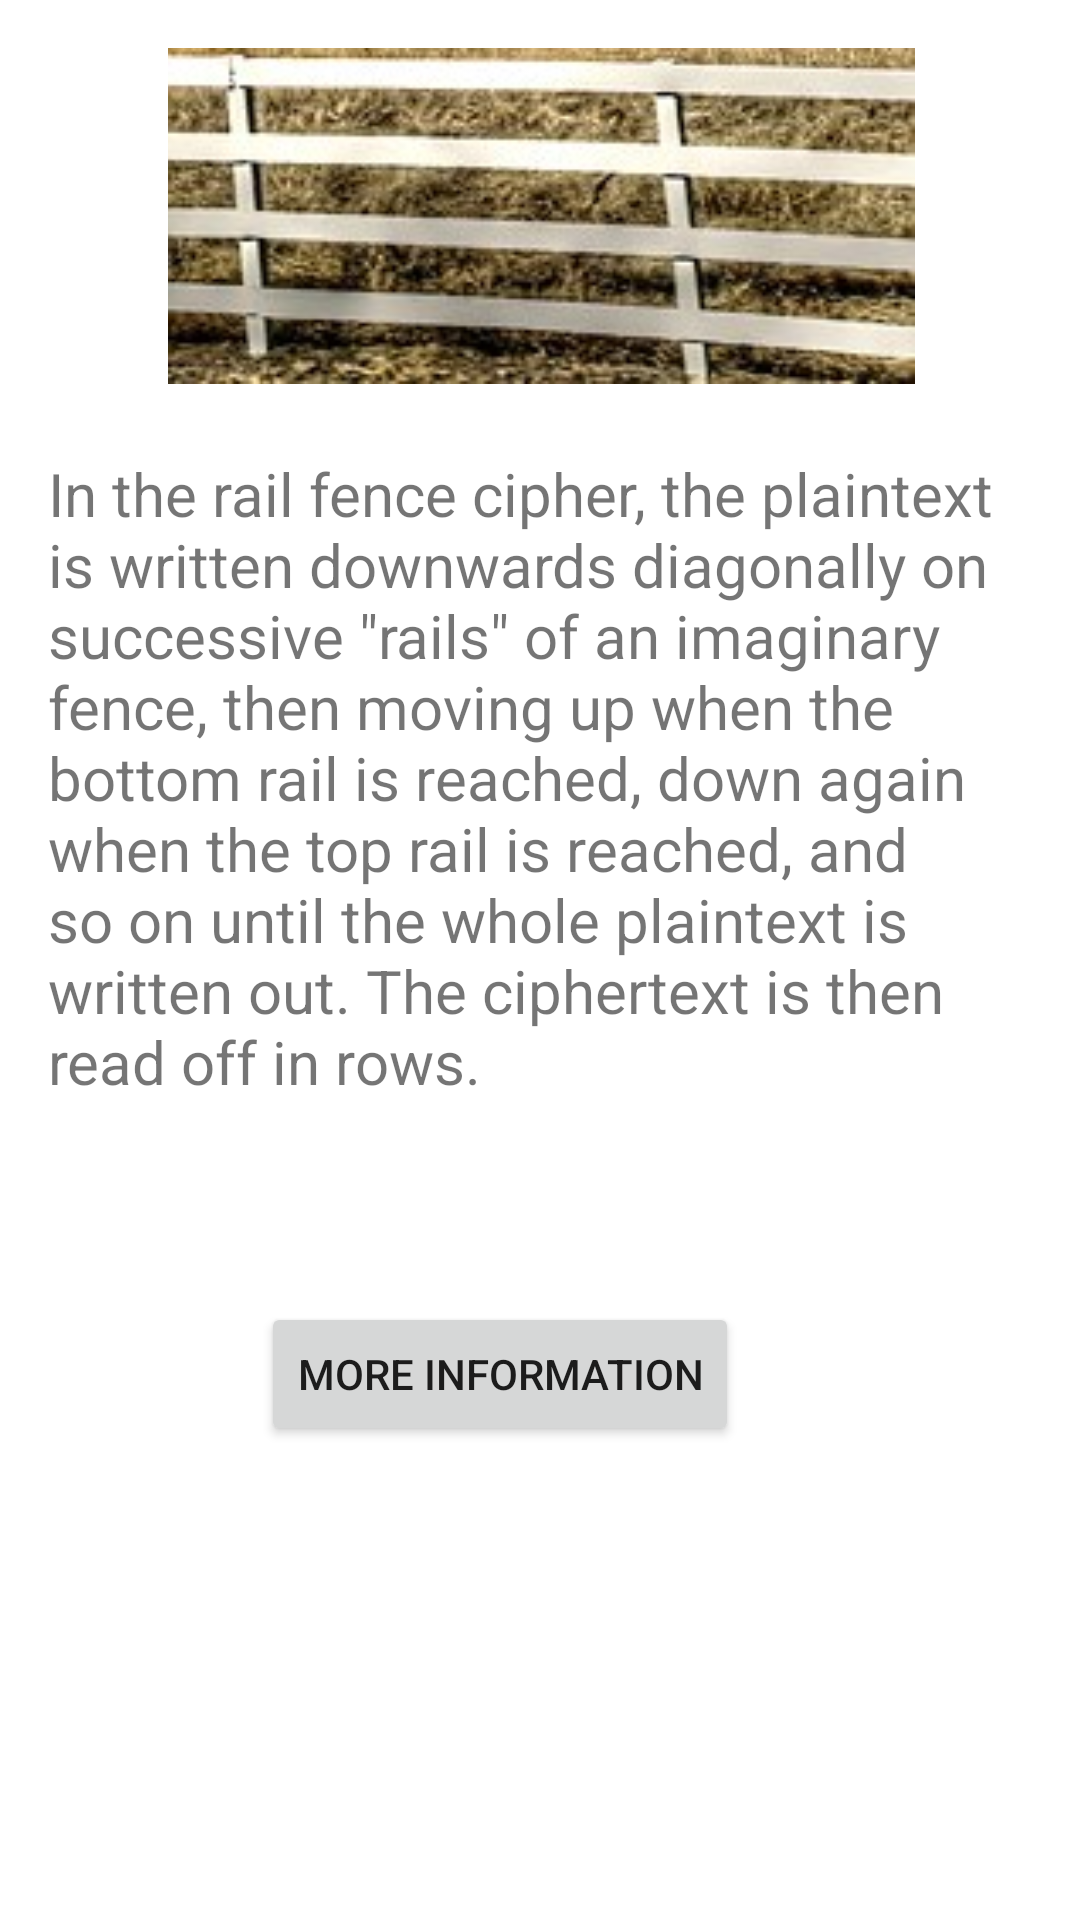

Write the Android layout XML for this screen, with the resource values it uses.
<!-- AndroidManifest.xml: application theme Theme.Cipher -->
<!-- res/layout/activity_about_railfence.xml -->
<?xml version="1.0" encoding="utf-8"?>
<androidx.constraintlayout.widget.ConstraintLayout xmlns:android="http://schemas.android.com/apk/res/android"
    xmlns:app="http://schemas.android.com/apk/res-auto"
    xmlns:tools="http://schemas.android.com/tools"
    android:layout_width="match_parent"
    android:layout_height="match_parent"
    tools:context=".about_railfence">

    <ImageView
        android:id="@+id/imageView4"
        android:layout_width="283dp"
        android:layout_height="112dp"
        android:layout_marginStart="39dp"
        android:layout_marginTop="16dp"
        app:layout_constraintStart_toStartOf="parent"
        app:layout_constraintTop_toTopOf="parent"
        app:srcCompat="@drawable/img_2" />

    <TextView
        android:id="@+id/textView8"
        android:layout_width="318dp"
        android:layout_height="263dp"
        android:layout_marginStart="16dp"
        android:layout_marginTop="151dp"
        android:text="In the rail fence cipher, the plaintext is written downwards diagonally on successive &quot;rails&quot; of an imaginary fence, then moving up when the bottom rail is reached, down again when the top rail is reached, and so on until the whole plaintext is written out. The ciphertext is then read off in rows."
        android:textSize="20sp"
        app:layout_constraintStart_toStartOf="parent"
        app:layout_constraintTop_toTopOf="parent" />

    <Button
        android:id="@+id/button_railfence_wiki"
        android:layout_width="wrap_content"
        android:layout_height="wrap_content"
        android:layout_marginStart="87dp"
        android:layout_marginTop="434dp"
        android:text="More information"
        app:layout_constraintStart_toStartOf="parent"
        app:layout_constraintTop_toTopOf="parent" />
</androidx.constraintlayout.widget.ConstraintLayout>
<!-- resources referenced by this layout -->
<resources>
  <!-- drawable img_2: png bitmap (drawable, 58700 bytes) -->
  <style name="Theme.Cipher" parent="Theme.MaterialComponents.DayNight.DarkActionBar">
          
          <item name="colorPrimary">@color/green</item>
          <item name="colorPrimaryVariant">@color/purple_700</item>
          <item name="colorOnPrimary">@color/white</item>
          
          <item name="colorSecondary">@color/teal_200</item>
          <item name="colorSecondaryVariant">@color/teal_700</item>
          <item name="colorOnSecondary">@color/black</item>
          
          <item name="android:statusBarColor">@color/green</item>
          
      </style>
  <color name="green"> #FF2BAE66</color>
  <color name="purple_700">#FF3700B3</color>
  <color name="white">#FFFFFFFF</color>
  <color name="teal_200">#FF03DAC5</color>
  <color name="teal_700">#FF018786</color>
  <color name="black">#FF000000</color>
</resources>
